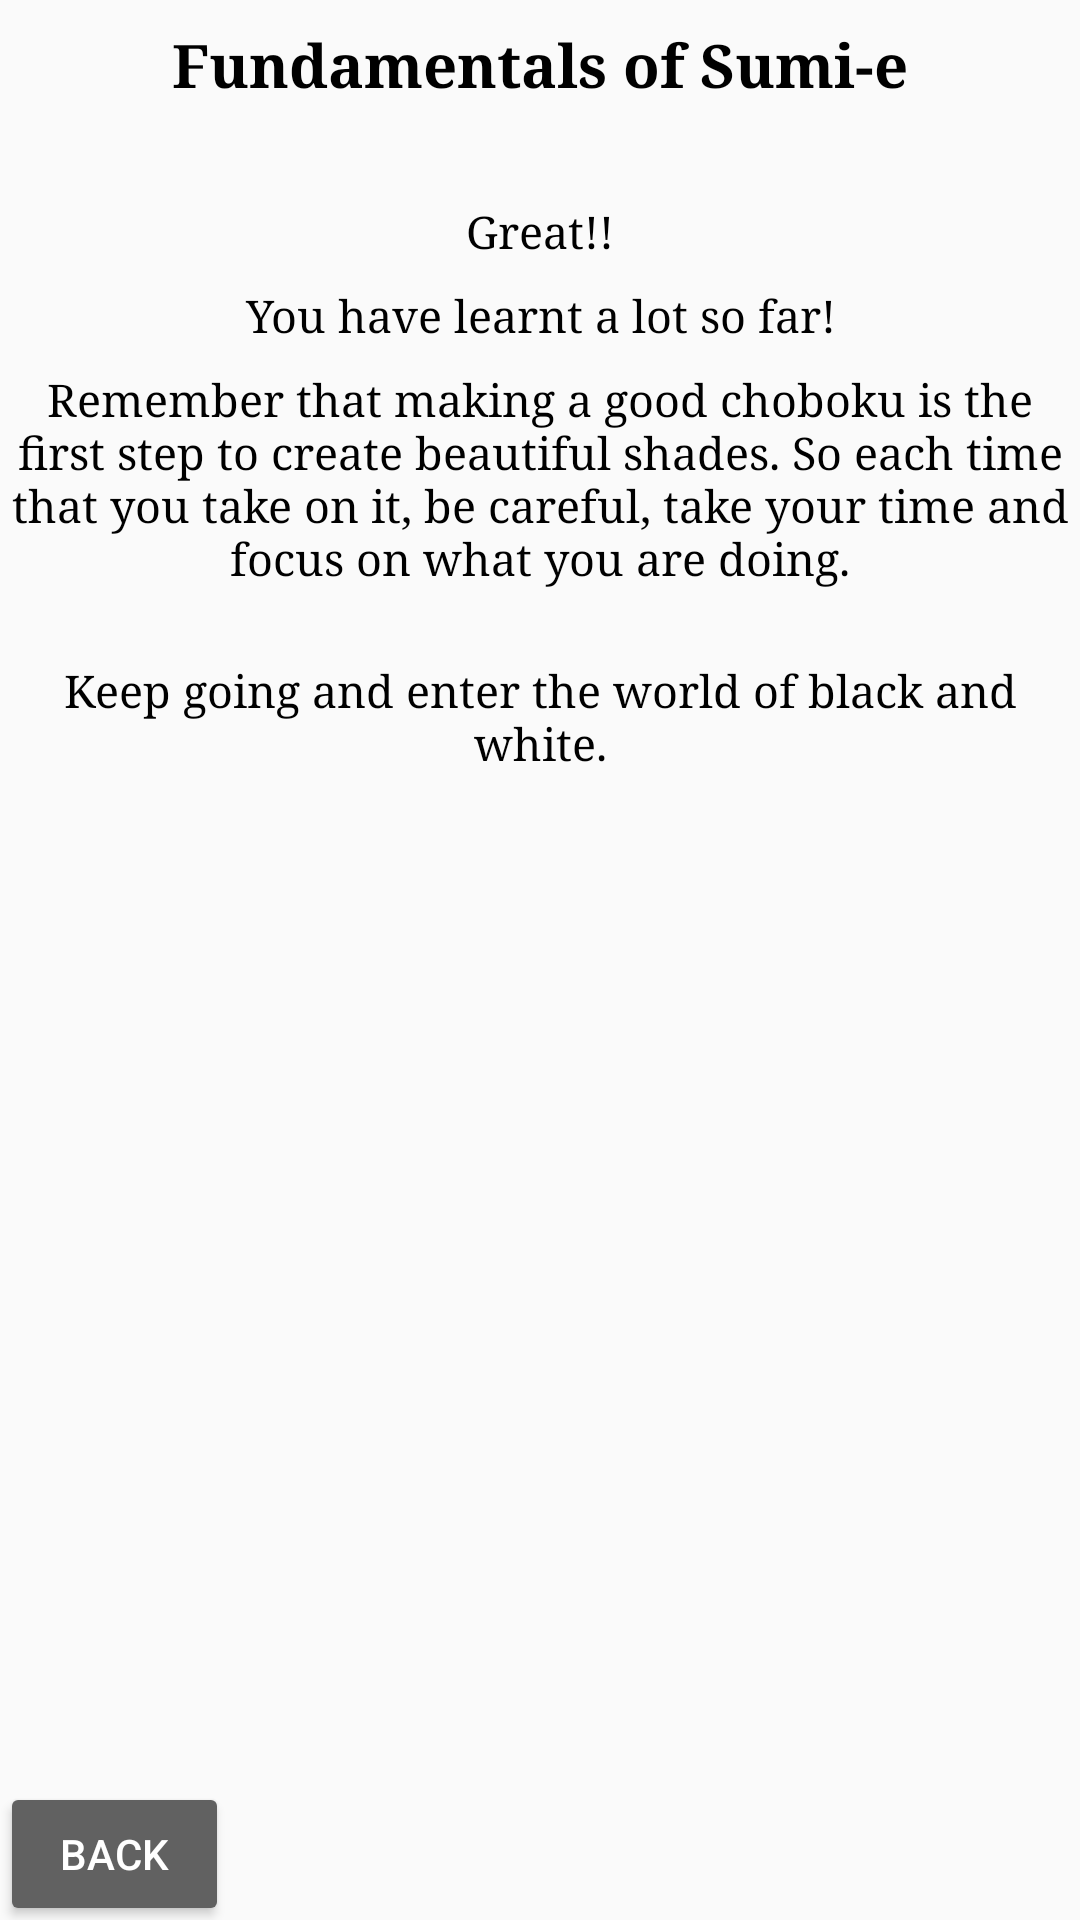

Write the Android layout XML for this screen, with the resource values it uses.
<!-- AndroidManifest.xml: application theme AppTheme -->
<!-- res/layout/fragment_learn_layout6.xml -->
<?xml version="1.0" encoding="utf-8"?>
<ScrollView xmlns:android="http://schemas.android.com/apk/res/android"
    android:layout_width="match_parent"
    android:layout_height="match_parent"
    android:fillViewport="true">

    <LinearLayout
        android:layout_width="match_parent"
        android:layout_height="match_parent"
        android:orientation="vertical">

        <TextView
            style="@style/learn_text_header"
            android:layout_width="match_parent"
            android:layout_height="wrap_content"
            android:text="@string/learn0textH" />

        <TextView
            style="@style/learn_text"
            android:layout_width="match_parent"
            android:layout_height="wrap_content"
            android:layout_marginTop="24dp"
            android:text="@string/learn6text"
            android:textAlignment="center" />

        <TextView
            style="@style/learn_text"
            android:layout_width="match_parent"
            android:layout_height="wrap_content"
            android:text="@string/learn6text2"
            android:textAlignment="center" />

        <TextView
            style="@style/learn_text"
            android:layout_width="match_parent"
            android:layout_height="wrap_content"
            android:text="@string/learn6text3"
            android:textAlignment="center" />

        <TextView
            style="@style/learn_text"
            android:layout_width="match_parent"
            android:layout_height="wrap_content"
            android:layout_marginTop="16dp"
            android:text="@string/learn6text4"
            android:textAlignment="center" />

        <FrameLayout
            android:layout_width="match_parent"
            android:layout_height="0dp"
            android:layout_weight="1" />

        <Button
            style="@style/style_button_back"
            android:layout_alignParentBottom="true"
            android:layout_alignParentLeft="true"
            android:background="@drawable/custom_button_back"
            android:onClick="button6back"
            android:text="Back" />

    </LinearLayout>
</ScrollView>
<!-- resources referenced by this layout -->
<resources>
  <!-- drawable custom_button_back (drawable) -->
  <?xml version="1.0" encoding="utf-8"?>
  <selector xmlns:android="http://schemas.android.com/apk/res/android">
      <item android:state_pressed="true">
          <shape>
              <solid android:color="@color/colorPrimaryDark" />
              <corners android:radius="2dp" />
              <padding android:left="16dp" android:right="16dp" />
          </shape>
  
      </item>
  
      <item>
          <shape>
              <solid android:color="@color/colorPrimary" />
              <corners android:radius="2dp" />
              <padding android:left="16dp" android:right="16dp" />
          </shape>
      </item>
  
  </selector>
  <string name="learn0textH">Fundamentals of Sumi-e</string>
  <string name="learn6text">
          Great!!
      </string>
  <string name="learn6text2">
         You have learnt a lot so far!
      </string>
  <string name="learn6text3">
          Remember that making a good choboku is the first step to create beautiful shades. So each time
          that you take on it, be careful, take your time and focus on what you are doing.
      </string>
  <string name="learn6text4">
          Keep going and enter the world of black and white.
      </string>
  <style name="learn_text">
          <item name="android:textSize">15sp</item>
          <item name="android:textColor">#000000</item>
          <item name="android:paddingTop">8dp</item>
          <item name="android:fontFamily">serif</item>
      </style>
  <style name="learn_text_header">
          <item name="android:textSize">20sp</item>
          <item name="android:textColor">#000000</item>
          <item name="android:textAlignment">center</item>
          <item name="android:paddingTop">8dp</item>
          <item name="android:textStyle">bold</item>
          <item name="android:fontFamily">serif</item>
      </style>
  <style name="style_button_back">
          <item name="android:minWidth">64dp</item>
          <item name="android:layout_width">wrap_content</item>
          <item name="android:layout_height">36dp</item>
          <item name="android:textColor">#ffffff</item>
          <item name="android:gravity">center</item>
          <item name="android:layout_margin">4dp</item>
          <item name="android:fontFamily">sans-serif-medium</item>
          <item name="android:textSize">14sp</item>
      </style>
  <style name="AppTheme" parent="Theme.AppCompat.Light.DarkActionBar">
          
          <item name="colorPrimary">#616161</item>
          <item name="colorPrimaryDark">#212121</item>
          <item name="colorAccent">#e53935</item>
      </style>
  <color name="colorPrimaryDark">#212121</color>
  <color name="colorPrimary">#616161</color>
</resources>
